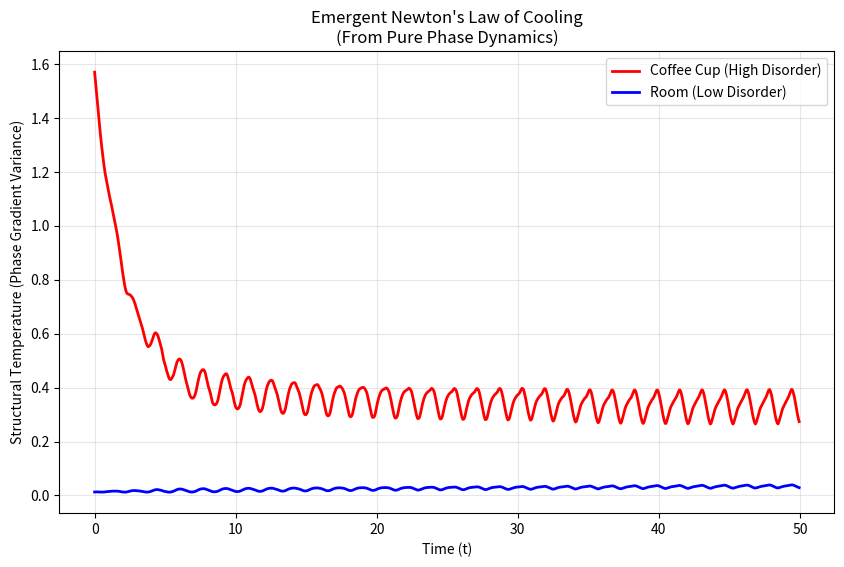
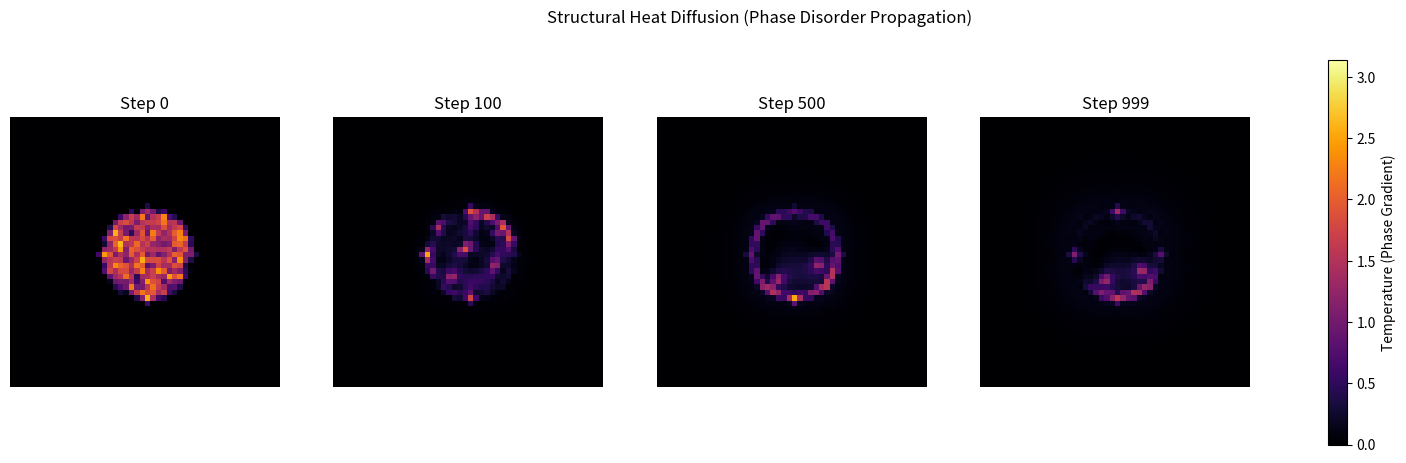

Here is the Python script that generated these plots, in order:
import numpy as np
import matplotlib.pyplot as plt
import os
from pathlib import Path

# --- Configuration ---
GRID_SIZE = 50
STEPS = 1000
DT = 0.05
COUPLING_K = 0.5  # Thermal conductivity equivalent
COFFEE_RADIUS = 8
RESULTS_DIR = Path("results/thermodynamics_demo")

def ensure_dir(path):
    if not os.path.exists(path):
        os.makedirs(path)

def wrap_angle(angle):
    """Wrap angle to [-pi, pi]"""
    return (angle + np.pi) % (2 * np.pi) - np.pi

def get_neighbors_diff(grid):
    """Calculate sum of phase differences with 4 neighbors (Vectorized)"""
    # Shift grids to get neighbors
    # Pad with edge values (Neumann boundary conditions - insulated room walls)
    padded = np.pad(grid, 1, mode='edge')
    
    center = padded[1:-1, 1:-1]
    up = padded[0:-2, 1:-1]
    down = padded[2:, 1:-1]
    left = padded[1:-1, 0:-2]
    right = padded[1:-1, 2:]
    
    # Sin coupling (Kuramoto)
    diff = np.sin(up - center) + np.sin(down - center) + \
           np.sin(left - center) + np.sin(right - center)
           
    return diff

def calculate_temperature(grid):
    """
    Temperature defined as Local Phase Gradient Magnitude.
    High disorder (random phases) = High Temperature.
    Aligned phases = Low Temperature.
    """
    padded = np.pad(grid, 1, mode='edge')
    center = padded[1:-1, 1:-1]
    
    # Gradient magnitude approximation
    # Average absolute phase difference with neighbors
    diff_up = np.abs(wrap_angle(padded[0:-2, 1:-1] - center))
    diff_down = np.abs(wrap_angle(padded[2:, 1:-1] - center))
    diff_left = np.abs(wrap_angle(padded[1:-1, 0:-2] - center))
    diff_right = np.abs(wrap_angle(padded[1:-1, 2:] - center))
    
    avg_grad = (diff_up + diff_down + diff_left + diff_right) / 4.0
    return avg_grad

def run_thermodynamics_demo():
    print("--- TNFR Thermodynamics: The Cooling Coffee Cup ---")
    ensure_dir(RESULTS_DIR)
    
    # 1. Initialize Grid (The "Room")
    # Low energy state: Phases aligned (0), Low frequency
    phases = np.zeros((GRID_SIZE, GRID_SIZE))
    frequencies = np.ones((GRID_SIZE, GRID_SIZE)) * 1.0
    
    # 2. Initialize "Coffee Cup"
    # High energy state: Random phases (Incoherent), High frequency
    y, x = np.ogrid[:GRID_SIZE, :GRID_SIZE]
    center_y, center_x = GRID_SIZE // 2, GRID_SIZE // 2
    mask = (x - center_x)**2 + (y - center_y)**2 <= COFFEE_RADIUS**2
    
    phases[mask] = np.random.uniform(-np.pi, np.pi, size=phases[mask].shape)
    frequencies[mask] = 5.0  # Higher intrinsic activity
    
    # History tracking
    coffee_temp_history = []
    room_temp_history = []
    snapshots = []
    snapshot_times = [0, STEPS // 10, STEPS // 2, STEPS - 1]
    
    print(f"Simulating {STEPS} steps of Phase Diffusion...")
    
    for step in range(STEPS):
        # A. Calculate Coupling (Heat Flow)
        # d(phi)/dt = omega + K * sum(sin(phi_j - phi_i))
        coupling_force = get_neighbors_diff(phases)
        
        # B. Update Phases
        phases += (frequencies + COUPLING_K * coupling_force) * DT
        phases = wrap_angle(phases)
        
        # C. Measure "Temperature" (Structural Disorder)
        temp_grid = calculate_temperature(phases)
        
        # Track averages
        avg_coffee_temp = np.mean(temp_grid[mask])
        avg_room_temp = np.mean(temp_grid[~mask])
        
        coffee_temp_history.append(avg_coffee_temp)
        room_temp_history.append(avg_room_temp)
        
        if step in snapshot_times:
            snapshots.append(temp_grid.copy())
            print(f"   Step {step}: Coffee T={avg_coffee_temp:.3f}, Room T={avg_room_temp:.3f}")

    # --- Visualization ---
    
    # 1. Temperature Decay Plot
    plt.figure(figsize=(10, 6))
    time_axis = np.arange(STEPS) * DT
    plt.plot(time_axis, coffee_temp_history, 'r-', label='Coffee Cup (High Disorder)', linewidth=2)
    plt.plot(time_axis, room_temp_history, 'b-', label='Room (Low Disorder)', linewidth=2)
    plt.title("Emergent Newton's Law of Cooling\n(From Pure Phase Dynamics)")
    plt.xlabel("Time (t)")
    plt.ylabel("Structural Temperature (Phase Gradient Variance)")
    plt.legend()
    plt.grid(True, alpha=0.3)
    plt.savefig(RESULTS_DIR / "01_cooling_curve.png")
    print(f"Saved cooling curve to {RESULTS_DIR / '01_cooling_curve.png'}")
    
    # 2. Heatmap Snapshots
    fig, axes = plt.subplots(1, 4, figsize=(20, 5))
    
    for i, ax in enumerate(axes):
        im = ax.imshow(snapshots[i], cmap='inferno', vmin=0, vmax=np.pi)
        ax.set_title(f"Step {snapshot_times[i]}")
        ax.axis('off')
        
    plt.suptitle("Structural Heat Diffusion (Phase Disorder Propagation)")
    plt.colorbar(im, ax=axes.ravel().tolist(), label="Temperature (Phase Gradient)")
    plt.savefig(RESULTS_DIR / "02_heat_diffusion.png")
    print(f"Saved diffusion map to {RESULTS_DIR / '02_heat_diffusion.png'}")

if __name__ == "__main__":
    run_thermodynamics_demo()
